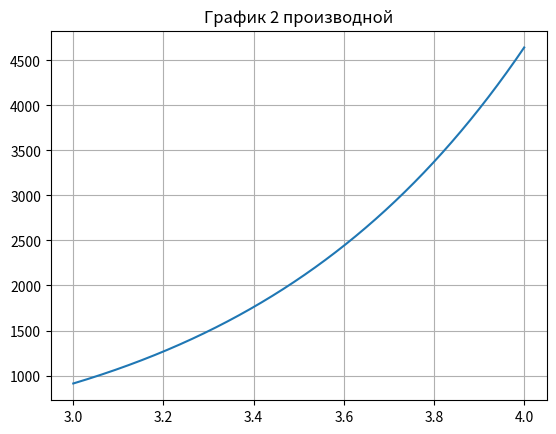
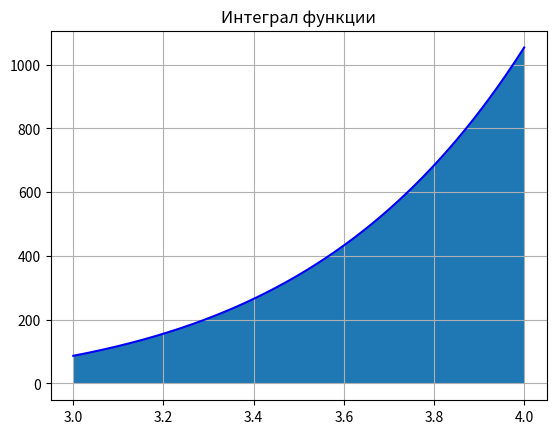
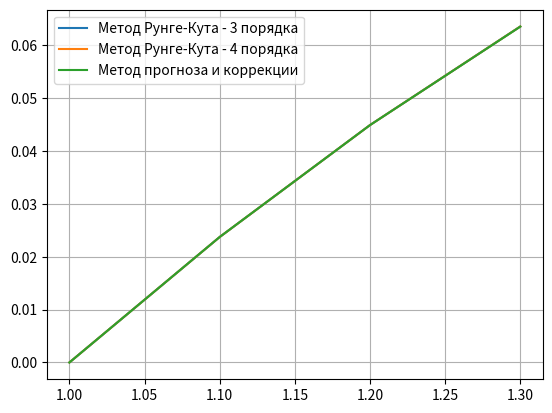

Write the Python code that produced these figures, in order.
import numpy as nm
import math
import matplotlib.pyplot as plt

def fotx(x):
    return pow(x * math.log(x - 1), 2) * math.exp(x)

def fh2(x):
    l = (math.exp(x) * pow(x,2) + 4 * math.exp(x) * x + 2 * math.exp(x)) *pow(math.log(x - 1), 2) + \
        math.exp(x) * pow(x, 2) * pow(x - 1, -2) * (2 - 2 * math.log(x - 1)) + \
        (4 * (math.exp(x) * pow(x, 2) + 2 * math.exp(x) * x) * math.log(x)) / (x - 1)
    return l

def plotfh2():
    fig = plt.figure()
    x = nm.arange(3, 4 + 0.0001, 0.0001)
    y = [fh2(i) for i in x]
    plt.plot(x, y)
    plt.title("График 2 производной")
    plt.grid(True)


def integralltrap(a, b):
    #h = 0.001
    #eps = fh2(b) * (b - a) / 12
    #while (eps * pow(h, 2) > pow(10.0, -5)):
    #    h /= 10
    h = math.sqrt(12 * pow(10, -5) / (fh2(b) * (b - a)))
    s = (fotx(a) + fotx(b)) / 2
    n = nm.round((b - a) / h)
    for i in nm.arange(a + h, b, h):
        s += fotx(i)

    s *= h
    print("Метод трапеции")
    print("Отрекзок [{0}, {1}]".format(a, b), "С шагом h = {0}".format(h))
    print("Колличество узлов n = {0}".format(n))
    print("Значение интегралла = ", s)
    #print("Оценка погрешности = ", eps*pow(h, 2), "\n")

def integrallsimp(a, b):
    h = (b - a) / 10
    s = fotx(a) + fotx(b)
    s1 = 0
    s2 = 0
    y = [fotx(i) for i in nm.arange(a + h, b + h, h)]
    for i in range(5):
        s1 += y[2 * i]
    for i in range(4):
        s2 += y[2 * i + 1]
    s += 4 * s1 + 2 * s2
    s *= h / 3
    print("Метод Симпсона")
    print("Отрекзок [{0}, {1}]".format(a, b), "С шагом h = {0}".format(h))
    print("Колличество узлов n = {0}".format(10))
    print("Значение интегралла = ", s, "\n")
    #print("Оценка погрешности = ", eps * pow(h, 2))

def plotfunct():
    x = nm.arange(3,4, 0.0001)
    y = [fotx(i) for i in x]
    fig = plt.figure()
    plt.plot(x, y, 'b')
    plt.fill_between(x, y)
    plt.title("Интеграл функции")
    plt.grid(True)
    #plt.show()

def funcxy(x, y):
    return pow(x * y - 0.5, 2)

#y(1)= 0 h = 0.1

def rongekute_3(x0, y0):
    h = 0.1
    y = []
    x = []
    y.append(y0)
    x.append(x0)
    yn = y0
    xn = x0
    for i in range(3):
        f0 = h * funcxy(xn, yn)
        f1 = h * funcxy(xn + h / 2, yn + f0 / 2)
        f2 = h * funcxy(xn + h, yn - f0 + 2 * f1)
        ynext = (f0 + 4 * f1 + f2) / 6 + yn
        y.append(ynext)
        yn = ynext
        xn += h
        x.append(xn)
    #plotdifur(x, y, "Метод Рунге-Кута - 3 порядка")
    return x, y

def rongekute_4(x0, y0):
    h = 0.1
    y = []
    x = []
    y.append(y0)
    x.append(x0)
    yn = y0
    xn = x0
    for i in range(3):
        f0 = h * funcxy(xn, yn)
        f1 = h * funcxy(xn + h / 2, yn + f0 / 2)
        f2 = h * funcxy(xn + h / 2, yn + f1 / 2)
        f3 = h * funcxy(xn + h, yn + f2)
        ynext = (f0 + 2 * f1 + 2 * f2 + f3) / 6 + yn
        y.append(ynext)
        yn = ynext
        xn += h
        x.append(xn)
    #plotdifur(x, y, "Метод Рунге-Кута - 4 порядка")
    return x, y

def plotdifur(x, y, x1, y1, x2, y2):
    fig = plt.figure()
    legend1, legend2, legend3 = plt.plot(x, y, x1, y1, x2, y2)
    plt.legend((legend1, legend2, legend3), ("Метод Рунге-Кута - 3 порядка","Метод Рунге-Кута - 4 порядка", "Метод прогноза и коррекции" ))
    plt.grid(True)
    #plt.show()

def prognozkorr():
    h = 0.1
    xn = 1
    yn = 0
    x = []
    y = []
    y.append(yn)
    x.append(xn)
    for i in range(3):
        """"
        ykp1 = yn + funcxy(xn, yn) * h
        while (True):
            fk = funcxy(xn + h, ykp1)
            ykp1ip = yn + (funcxy(xn, yn) + fk) * h / 2
            if (abs(ykp1 - ykp1ip) <= pow(10, -6)):
                y.append(ykp1ip)
                yn = ykp1ip
                xn += h
                x.append(xn)
                break
            ykp1 = ykp1ip
            """
        yh2 = yn + h ** 2 * funcxy(xn, yn)
        yn = yn + h * funcxy(xn, yn) + 1 / 2 * (funcxy(xn + h ** 2, yh2) - funcxy(xn, yn))
        xn = xn + h
        x.append(xn)
        y.append(yn)
    #plotdifur(x, y, "Метод прогноза и коррекции")
    return x, y


plotfh2()
plotfunct()
integralltrap(3, 4)
integrallsimp(3, 4)



r3 = rongekute_3(1, 0)
print("Метод Рунге-Кута - 3 порядка   n = 3")
print("Количесвто узлов n = 3")
print("Шаг h = 0.1")
for i in range(len(r3[1])):
    print("x{0} = {1}, y{0} = {2}".format(i, nm.round(r3[0][i], 5), nm.round(r3[1][i], 5)))
r4 = rongekute_4(1, 0)
print()
print("Метод Рунге-Кута - 4 порядка   n = 3")
print("Количесвто узлов n = 3")
print("Шаг h = 0.1")
for i in range(len(r4[1])):
    print("x{0} = {1}, y{0} = {2}".format(i, nm.round(r4[0][i], 5), nm.round(r4[1][i], 5)))
print()
p = prognozkorr()
print("Метод прогноза и коррекции   n = 3")
print("Количесвто узлов n = 3")
print("Шаг h = 0.1")
for i in range(len(p[1])):
    print("x{0} = {1}, y{0} = {2}".format(i, nm.round(p[0][i], 5), nm.round(p[1][i], 5)))
plotdifur(r3[0], r3[1], r4[0], r4[1], p[0], p[1])


plt.show()
